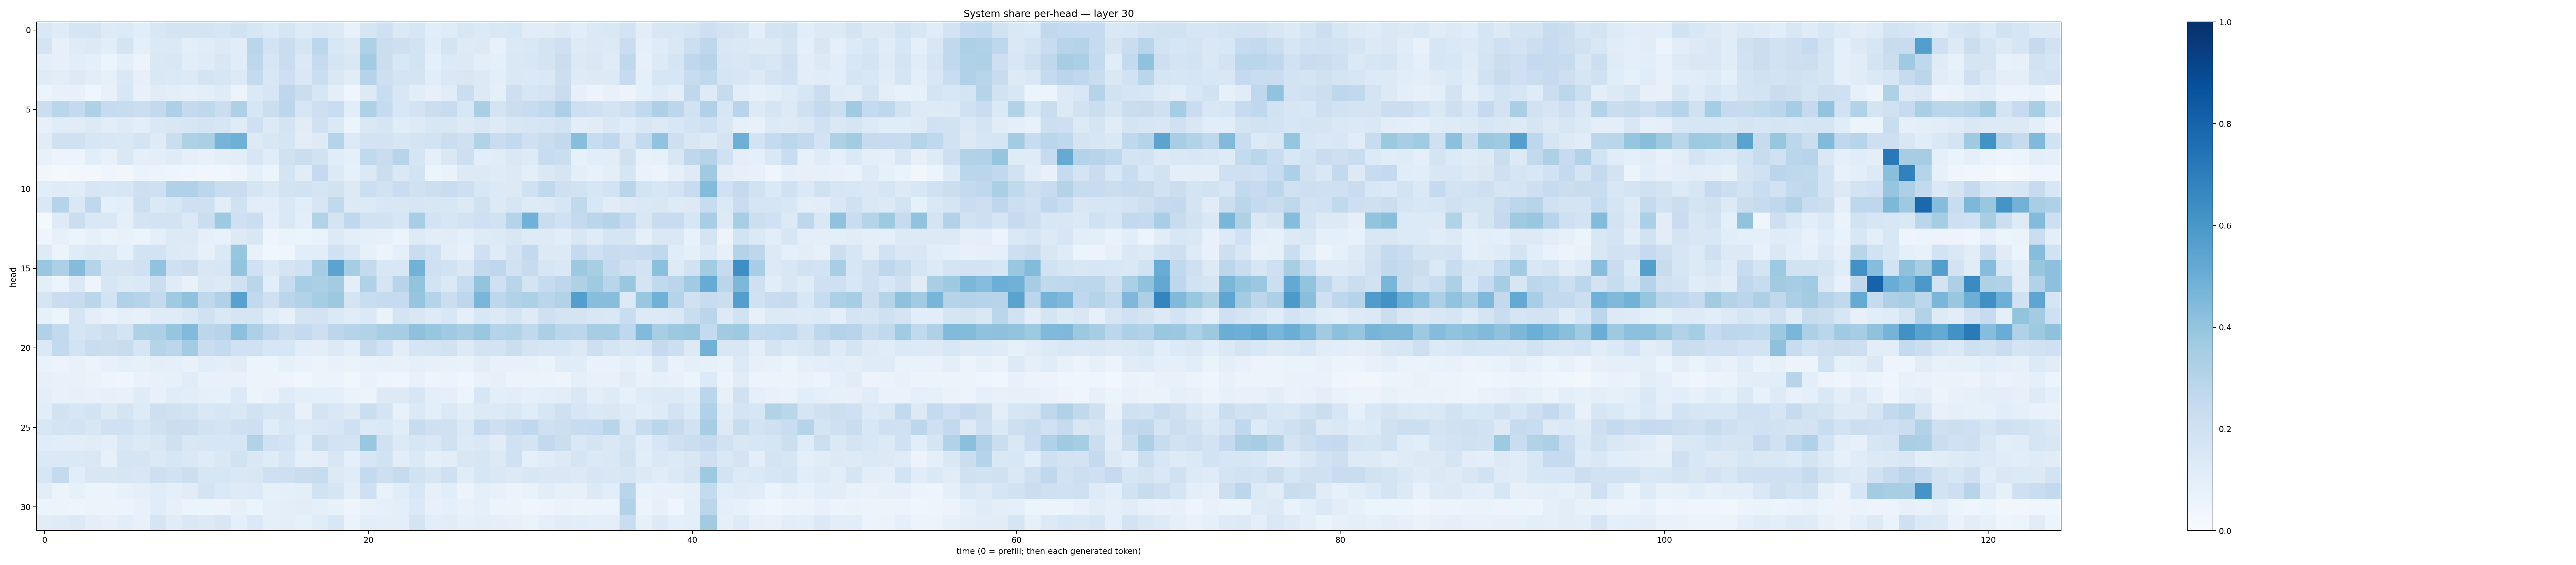

The data file committed next to this chart (first rows):
0.14624627, 0.11993818, 0.1716409, 0.16591382, 0.12403898, 0.13597503, 0.109129675, 0.14906184, 0.17879552, 0.17499891, 0.17771894, 0.15992671, 0.19446573, 0.15918429, 0.13411425, 0.1702705, 0.121781364, 0.14163889, 0.12917306, 0.0770512, 0.16640477, 0.20965105, 0.13871747, 0.16205181
0.1745, 0.08051, 0.1195, 0.126, 0.1093, 0.1727, 0.09178, 0.1404, 0.138, 0.09894, 0.1171, 0.1313, 0.1111, 0.2831, 0.1803, 0.2314, 0.1675, 0.2783, 0.1528, 0.1317, 0.322, 0.22, 0.2141, 0.1814
0.0941, 0.07939, 0.1032, 0.08796, 0.06055, 0.09854, 0.05543, 0.1409, 0.1514, 0.1051, 0.1172, 0.1515, 0.1166, 0.2758, 0.1576, 0.2285, 0.1394, 0.2488, 0.1717, 0.1475, 0.3579, 0.2222, 0.155, 0.185
0.1209, 0.1019, 0.1318, 0.1047, 0.08222, 0.1426, 0.07853, 0.1441, 0.1393, 0.1313, 0.1744, 0.1615, 0.131, 0.2565, 0.1513, 0.2144, 0.1423, 0.2247, 0.1463, 0.1097, 0.3002, 0.2145, 0.1788, 0.1724
0.05287, 0.07262, 0.0708, 0.0434, 0.07647, 0.1529, 0.0718, 0.1126, 0.09555, 0.09169, 0.1005, 0.1192, 0.05805, 0.139, 0.1601, 0.2763, 0.2241, 0.1581, 0.101, 0.04521, 0.1322, 0.2329, 0.1491, 0.1028
0.2241, 0.2871, 0.256, 0.3233, 0.2495, 0.2383, 0.2206, 0.2597, 0.3271, 0.2534, 0.2705, 0.2219, 0.3269, 0.1572, 0.2213, 0.2797, 0.1607, 0.2143, 0.2299, 0.1075, 0.3226, 0.2466, 0.1545, 0.1811
0.07836, 0.1152, 0.1111, 0.132, 0.1048, 0.1226, 0.0957, 0.1435, 0.1521, 0.1628, 0.1734, 0.1569, 0.1179, 0.2046, 0.1306, 0.1758, 0.1123, 0.1966, 0.1374, 0.06117, 0.1424, 0.1674, 0.1147, 0.1226
0.1114, 0.1962, 0.1983, 0.1579, 0.1507, 0.1428, 0.1768, 0.1236, 0.224, 0.322, 0.3327, 0.4721, 0.4886, 0.1296, 0.1507, 0.1653, 0.1028, 0.1235, 0.3043, 0.1351, 0.1803, 0.1833, 0.1565, 0.1758
0.07489, 0.05823, 0.05944, 0.1083, 0.07724, 0.1421, 0.0929, 0.098, 0.1172, 0.09196, 0.07087, 0.1003, 0.1041, 0.1597, 0.1156, 0.1956, 0.2191, 0.1902, 0.1137, 0.08889, 0.2621, 0.2286, 0.2966, 0.1641
0.03185, 0.0189, 0.02381, 0.0297, 0.0457, 0.03194, 0.06447, 0.05166, 0.0472, 0.04602, 0.03502, 0.03581, 0.04868, 0.09086, 0.05163, 0.1734, 0.1124, 0.2531, 0.1318, 0.0857, 0.1406, 0.2236, 0.1477, 0.1848
0.1089, 0.1183, 0.1139, 0.1595, 0.1524, 0.1637, 0.2145, 0.2072, 0.3168, 0.3171, 0.278, 0.2325, 0.2295, 0.1655, 0.1406, 0.186, 0.1879, 0.1649, 0.1934, 0.1265, 0.2182, 0.188, 0.229, 0.1961
0.1441, 0.2999, 0.1471, 0.2681, 0.0875, 0.09401, 0.2175, 0.1384, 0.1603, 0.2037, 0.2049, 0.1069, 0.1976, 0.1025, 0.1021, 0.1422, 0.106, 0.1607, 0.2636, 0.1311, 0.1329, 0.1524, 0.1509, 0.1586
0.02186, 0.1237, 0.2205, 0.1424, 0.1447, 0.08639, 0.173, 0.1801, 0.1833, 0.1386, 0.2192, 0.3717, 0.2039, 0.2243, 0.09909, 0.1481, 0.1007, 0.3107, 0.1723, 0.267, 0.1929, 0.1941, 0.1587, 0.3444
0.04873, 0.08182, 0.05126, 0.07911, 0.06577, 0.07379, 0.06154, 0.08718, 0.1269, 0.1325, 0.09009, 0.07692, 0.1288, 0.1486, 0.04857, 0.06369, 0.05284, 0.07023, 0.1298, 0.09719, 0.0915, 0.07865, 0.05965, 0.1234
0.1212, 0.06225, 0.1173, 0.1378, 0.1327, 0.08557, 0.1874, 0.1835, 0.1288, 0.1215, 0.07977, 0.1392, 0.3923, 0.07088, 0.03696, 0.04614, 0.1062, 0.1021, 0.2023, 0.1471, 0.08309, 0.05779, 0.08815, 0.2297
0.3837, 0.3249, 0.4365, 0.2993, 0.1725, 0.1766, 0.1998, 0.404, 0.2108, 0.225, 0.1493, 0.1623, 0.4002, 0.2026, 0.1284, 0.1722, 0.2013, 0.348, 0.5447, 0.3538, 0.2557, 0.1549, 0.1493, 0.4799
0.09856, 0.0538, 0.1372, 0.04774, 0.1565, 0.1293, 0.1369, 0.2225, 0.1191, 0.07611, 0.1416, 0.1256, 0.1994, 0.2813, 0.108, 0.2391, 0.3466, 0.3348, 0.3579, 0.09994, 0.3194, 0.1699, 0.2957, 0.399
0.1703, 0.2295, 0.2345, 0.2887, 0.1865, 0.3183, 0.3011, 0.2539, 0.3675, 0.4064, 0.2726, 0.3193, 0.5579, 0.2634, 0.2064, 0.2839, 0.3152, 0.3553, 0.3752, 0.1723, 0.232, 0.2471, 0.2465, 0.3972
0.08364, 0.05177, 0.1652, 0.1011, 0.0701, 0.09333, 0.0792, 0.1193, 0.1196, 0.1409, 0.196, 0.1436, 0.1679, 0.17, 0.1168, 0.08139, 0.1787, 0.1825, 0.1384, 0.1128, 0.1399, 0.0627, 0.1766, 0.1499
0.3192, 0.2581, 0.1644, 0.1942, 0.2179, 0.1772, 0.3235, 0.3248, 0.3951, 0.4424, 0.2801, 0.2955, 0.4144, 0.3246, 0.2694, 0.2261, 0.2576, 0.2127, 0.2807, 0.3036, 0.3163, 0.3433, 0.3499, 0.4103
0.1378, 0.2603, 0.1843, 0.2339, 0.2196, 0.2379, 0.1718, 0.301, 0.2791, 0.3572, 0.2295, 0.2558, 0.2007, 0.2023, 0.1618, 0.1577, 0.1074, 0.09711, 0.1276, 0.09712, 0.2455, 0.2019, 0.1035, 0.1683
0.06739, 0.05822, 0.07548, 0.0575, 0.0748, 0.08882, 0.08552, 0.09493, 0.08775, 0.07425, 0.1071, 0.09768, 0.1106, 0.05407, 0.06163, 0.08356, 0.06652, 0.05366, 0.07295, 0.06255, 0.07605, 0.08042, 0.07716, 0.08761
0.07894, 0.07391, 0.07103, 0.06579, 0.04802, 0.0414, 0.06814, 0.07721, 0.08286, 0.1144, 0.07793, 0.07571, 0.07789, 0.05093, 0.05814, 0.04917, 0.03577, 0.05196, 0.05635, 0.0379, 0.07026, 0.04981, 0.03915, 0.0729
0.09546, 0.07193, 0.08418, 0.07441, 0.08126, 0.07213, 0.1188, 0.07475, 0.1134, 0.103, 0.09159, 0.08265, 0.1337, 0.06148, 0.06763, 0.1173, 0.09825, 0.08855, 0.09023, 0.06626, 0.0619, 0.1264, 0.1311, 0.157
0.1066, 0.1912, 0.1598, 0.1867, 0.1283, 0.1722, 0.1229, 0.2132, 0.1955, 0.1853, 0.1476, 0.1569, 0.1437, 0.188, 0.1588, 0.1706, 0.07805, 0.1746, 0.1471, 0.1223, 0.221, 0.1768, 0.07797, 0.1369
0.1539, 0.1744, 0.1815, 0.1515, 0.1996, 0.2022, 0.157, 0.1962, 0.2194, 0.2193, 0.1894, 0.1775, 0.2105, 0.2117, 0.1151, 0.1544, 0.1355, 0.144, 0.1616, 0.2103, 0.1352, 0.1383, 0.1146, 0.2356
0.1139, 0.1066, 0.1027, 0.112, 0.09987, 0.1511, 0.1315, 0.1521, 0.2099, 0.1491, 0.1615, 0.1638, 0.1636, 0.3145, 0.2007, 0.1807, 0.1149, 0.22, 0.1813, 0.1786, 0.3897, 0.1976, 0.1272, 0.1632
0.1381, 0.1374, 0.1389, 0.1419, 0.08126, 0.1689, 0.1657, 0.1386, 0.1585, 0.1457, 0.1175, 0.1474, 0.1898, 0.1465, 0.1199, 0.1587, 0.09346, 0.1003, 0.152, 0.08809, 0.1564, 0.1901, 0.103, 0.1393
0.1604, 0.2563, 0.1074, 0.1507, 0.152, 0.1637, 0.1497, 0.213, 0.1924, 0.2165, 0.163, 0.1629, 0.143, 0.1513, 0.2087, 0.214, 0.2287, 0.2367, 0.1323, 0.1148, 0.2552, 0.212, 0.2454, 0.1922
0.102, 0.05133, 0.08256, 0.0603, 0.0547, 0.07196, 0.08793, 0.1169, 0.09033, 0.1112, 0.1787, 0.1393, 0.1213, 0.1341, 0.08228, 0.09013, 0.09811, 0.1891, 0.166, 0.1001, 0.2055, 0.06977, 0.1154, 0.153
0.05186, 0.06052, 0.04781, 0.05961, 0.05274, 0.05474, 0.07186, 0.1143, 0.07964, 0.06104, 0.06173, 0.05758, 0.07863, 0.05205, 0.09136, 0.09986, 0.1047, 0.08881, 0.0752, 0.04732, 0.07278, 0.09349, 0.09828, 0.1374
0.1104, 0.119, 0.1352, 0.1013, 0.08133, 0.1065, 0.07184, 0.1655, 0.1096, 0.1444, 0.1262, 0.1503, 0.08969, 0.137, 0.08912, 0.09868, 0.08418, 0.1138, 0.154, 0.06331, 0.1057, 0.1008, 0.09733, 0.1771
